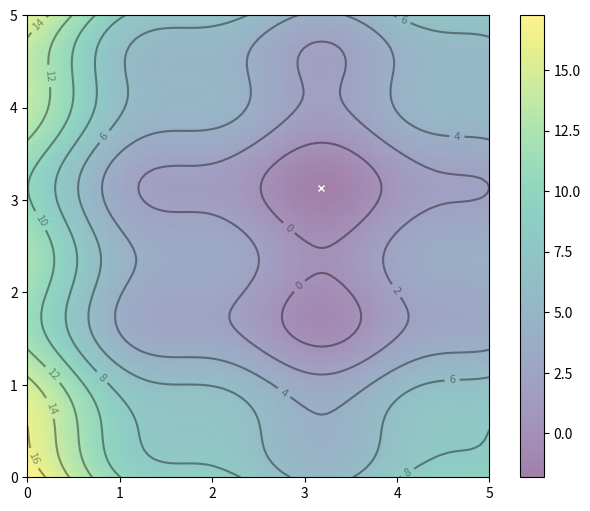

Python code for this plot: (Note: this script raises an exception after producing the figure.)
"""
[redacted]
"""

import numpy as np
import matplotlib.pyplot as plt
from matplotlib.animation import FuncAnimation
from copy import deepcopy

# * --------------------------------------------------------
# * ------------- Intro with obj func ----------------------
# * --------------------------------------------------------

def f(x, y):
    "Objective function"
    return (x - 3.14) ** 2 + (y - 2.72) ** 2 + np.sin(3 * x + 1.41) + np.sin(4 * y - 1.73)

def setup_grid(f):
# so here we have a 100 x 100 grid in x and y, and the value for z with these two inputs
    x, y = np.array(np.meshgrid(np.linspace(0, 5, 100), np.linspace(0, 5, 100)))
    z = f(x, y)
    # The x and y values of the z min
    x_min = x.ravel()[z.argmin()]
    y_min = y.ravel()[z.argmin()]
    return x, y, z, x_min, y_min

x, y, z, x_min, y_min = setup_grid(f)
plt.figure(figsize=(8, 6))
plt.imshow(z, extent=[0, 5, 0, 5], origin='lower', cmap='viridis', alpha=0.5)
plt.colorbar()
plt.plot([x_min], [y_min], marker='x', markersize=5, color='white')
# we have a global min denoted by the x
contours = plt.contour(x, y, z, 10, colors='black', alpha=0.4)
plt.clabel(contours, inline=True, fontsize=8, fmt='%.0f')
plt.savefig('./data/countour_f_x_y.png')
plt.close()


# * --------------------------------------------------------
# * ------------- initialising some particles --------------
# * --------------------------------------------------------

def init_particles(n_particles):
    # UNIF [0, 5] 2 sets of n
    np.random.seed(100)
    X = np.random.rand(2, n_particles) * 5
    # NORM(0, 0.1) 2 sets of n
    np.random.seed(200)
    V = np.random.randn(2, n_particles) * 0.1
    return X, V

x, y, z, x_min, y_min = setup_grid(f)
X, V = init_particles(20)

plt.figure(figsize=(8, 6))
plt.imshow(z, extent=[0, 5, 0, 5], origin='lower', cmap='viridis', alpha=0.5)
plt.colorbar()
plt.plot([x_min], [y_min], marker='x', markersize=5, color='white')
# we have a global min denoted by the x
contours = plt.contour(x, y, z, 10, colors='black', alpha=0.4)
plt.clabel(contours, inline=True, fontsize=8, fmt='%.0f')
plt.scatter(X[0], X[1])
plt.quiver(X[0], X[1], V[0], V[1])
plt.savefig('./data/countour_f_x_y_particle_init.png')
plt.close()
# ? pretty cool, can see no condition to keep everything [0, 5] x [0, 5] after step

# * --------------------------------------------------------
# * -------------------- gbest and pbest -------------------
# * --------------------------------------------------------

def find_init_pbest_gbest(X, f):
    # assign previous best as current
    pbest = deepcopy(X)
    # find z values
    pbest_obj = f(X[0], X[1])
    gbest = pbest[:, pbest_obj.argmin()]
    gbest_obj = pbest_obj.min()
    return pbest, pbest_obj, gbest, gbest_obj

x, y, z, x_min, y_min = setup_grid(f)
X, V = init_particles(20)
pbest, pbest_obj, gbest, gbest_obj = find_init_pbest_gbest(X, f)

plt.figure(figsize=(8, 6))
plt.imshow(z, extent=[0, 5, 0, 5], origin='lower', cmap='viridis', alpha=0.5)
plt.colorbar()
plt.plot([x_min], [y_min], marker='x', markersize=5, color='white')
# we have a global min denoted by the x
contours = plt.contour(x, y, z, 10, colors='black', alpha=0.4)
plt.clabel(contours, inline=True, fontsize=8, fmt='%.0f')
plt.scatter(X[0], X[1])
plt.quiver(X[0], X[1], V[0], V[1])
plt.plot([gbest[0]], [gbest[1]], marker='x', markersize=8, color='red')
plt.savefig('./data/countour_f_x_y_particle_init_gbest.png')
plt.close()


# * --------------------------------------------------------
# * -------------- walk forward iteration -------------------
# * --------------------------------------------------------

def walk_forward(X, V, r, pbest, pbest_obj, gbest, gbest_obj):
    V = (
        w * V + # ? dampen the steps?
        c1 * r[0] * (pbest - X) + # ? going to be 0 because pbest and X are the same here
        c2 * r[1] * (gbest.reshape(-1, 1) - X) # ? get everything to walk towards gbest by UNIF[0, 1] * 0.1 approx. 0.05
    )
    X = X + V # ? walk forward from X
    obj = f(X[0], X[1]) # ? see what the objective function values are
    pbest[:, (pbest_obj >= obj)] = X[:, (pbest_obj >= obj)] # ? assign the ones that walked in the right direction as pbest
    pbest_obj = np.array([pbest_obj, obj]).min(axis=0) # ? assign the lowest values as lowest objective function values
    gbest = pbest[:, pbest_obj.argmin()] # ? find the best of everything
    gbest_obj = pbest_obj.min() # ? find the lowest objective function value
    return X, V, r, pbest, pbest_obj, gbest, gbest_obj

x, y, z, x_min, y_min = setup_grid(f)
X, V = init_particles(20)
pbest, pbest_obj, gbest, gbest_obj = find_init_pbest_gbest(X, f)
c1, c2, w = 0.1, 0.1, 0.8 # ? hyper-parameters
np.random.seed(300); r = np.random.rand(2)
X, V, r, pbest, pbest_obj, gbest, gbest_obj = walk_forward(X, V, r, pbest, gbest)


# Set up base figure: The contour map
fig, ax = plt.subplots(figsize=(8,6))
fig.set_tight_layout(True)
img = ax.imshow(z, extent=[0, 5, 0, 5], origin='lower', cmap='viridis', alpha=0.5)
fig.colorbar(img, ax=ax)
ax.plot([x_min], [y_min], marker='x', markersize=5, color="white")
contours = ax.contour(x, y, z, 10, colors='black', alpha=0.4)
ax.clabel(contours, inline=True, fontsize=8, fmt="%.0f")
pbest_plot = ax.scatter(pbest[0], pbest[1], marker='o', color='black', alpha=0.5)
p_plot = ax.scatter(X[0], X[1], marker='o', color='blue', alpha=0.5)
p_arrow = ax.quiver(X[0], X[1], V[0], V[1], color='blue', width=0.005, angles='xy', scale_units='xy', scale=1)
gbest_plot = plt.scatter([gbest[0]], [gbest[1]], marker='*', s=100, color='black', alpha=0.4)
ax.set_xlim([0,5])
ax.set_ylim([0,5])
 
def animate(i):
    "Steps of PSO: algorithm update and show in plot"
    title = 'Iteration {:02d}'.format(i)
    # Update params
    update()
    # Set picture
    ax.set_title(title)
    pbest_plot.set_offsets(pbest.T)
    p_plot.set_offsets(X.T)
    p_arrow.set_offsets(X.T)
    p_arrow.set_UVC(V[0], V[1])
    gbest_plot.set_offsets(gbest.reshape(1,-1))
    return ax, pbest_plot, p_plot, p_arrow, gbest_plot

anim = FuncAnimation(fig, animate, frames=list(range(1,50)), interval=500, blit=False, repeat=True)
anim.save("PSO.gif", dpi=120, writer="imagemagick")

print("PSO found best solution at f({})={}".format(gbest, gbest_obj))
print("Global optimal at f({})={}".format([x_min,y_min], f(x_min,y_min)))